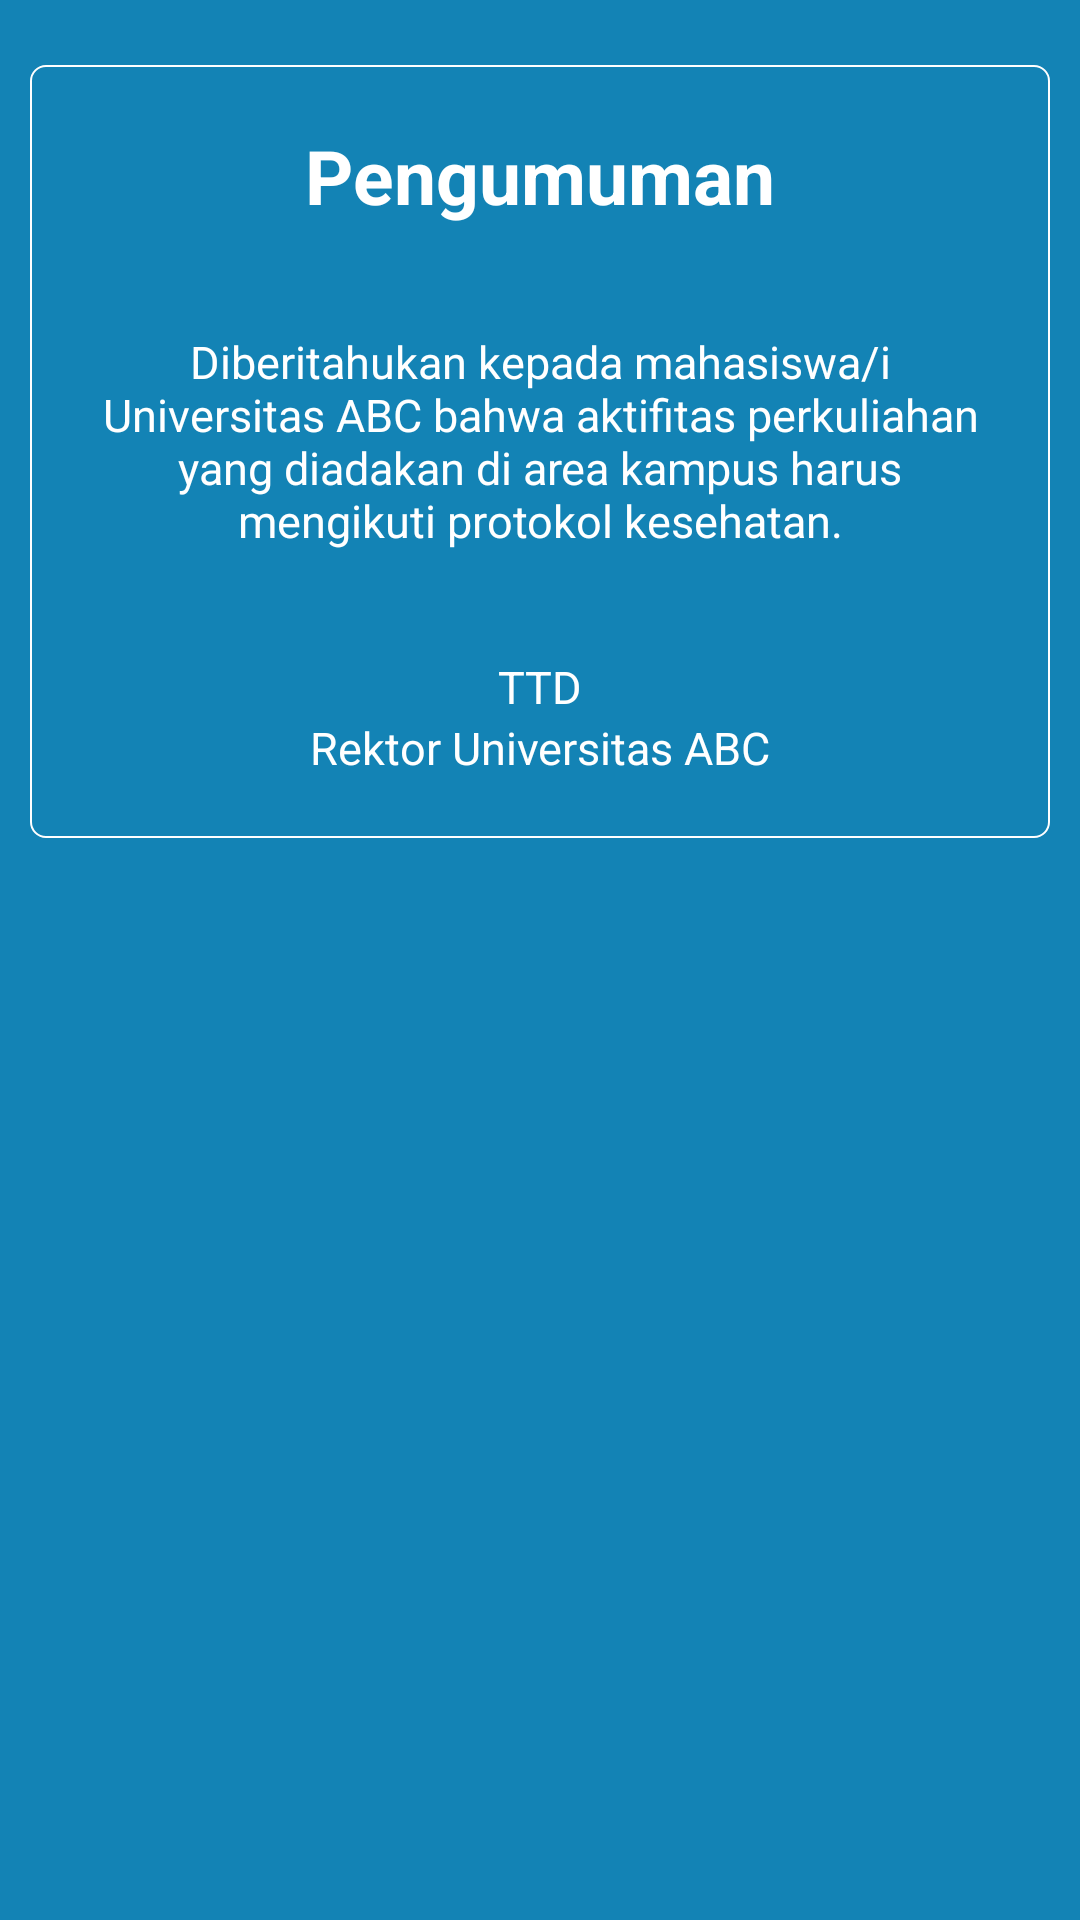

This screen was rendered from an Android layout file. Write that file and the resources it references.
<!-- AndroidManifest.xml: application theme Theme.AppCompat.Light.NoActionBar -->
<!-- res/layout/fragment_pengumuman.xml -->
<?xml version="1.0" encoding="utf-8"?>
<androidx.constraintlayout.widget.ConstraintLayout xmlns:android="http://schemas.android.com/apk/res/android"
    xmlns:app="http://schemas.android.com/apk/res-auto"
    xmlns:tools="http://schemas.android.com/tools"
    android:layout_width="match_parent"
    android:layout_height="match_parent"
    android:background="@color/general"
    android:padding="10dp"
    tools:context=".PengumumanFragment">

    <androidx.constraintlayout.widget.ConstraintLayout
        android:layout_width="match_parent"
        android:layout_height="wrap_content"
        android:background="@drawable/border"
        android:padding="20dp"
        app:layout_constraintBottom_toBottomOf="parent"
        app:layout_constraintEnd_toEndOf="parent"
        app:layout_constraintHorizontal_bias="0.842"
        app:layout_constraintStart_toStartOf="parent"
        app:layout_constraintTop_toTopOf="parent"
        app:layout_constraintVertical_bias="0.032">

        <TextView
            android:id="@+id/title"
            android:layout_width="wrap_content"
            android:layout_height="wrap_content"
            android:text="@string/title_pengumuman"
            android:textColor="@color/white"
            android:textSize="25sp"
            android:textStyle="bold"
            app:layout_constraintEnd_toEndOf="parent"
            app:layout_constraintStart_toStartOf="parent"
            app:layout_constraintTop_toTopOf="parent" />

        <TextView
            android:id="@+id/isi_pengumuman"
            android:layout_width="wrap_content"
            android:layout_height="wrap_content"
            android:layout_marginTop="35dp"
            android:text="@string/pengumuman"
            android:textAlignment="center"
            android:textColor="@color/white"

            android:textSize="15sp"
            app:layout_constraintEnd_toEndOf="parent"
            app:layout_constraintHorizontal_bias="0.842"
            app:layout_constraintStart_toStartOf="parent"
            app:layout_constraintTop_toBottomOf="@+id/title" />

        <TextView
            android:id="@+id/ttd_pengumuman"
            android:layout_width="match_parent"
            android:layout_height="wrap_content"
            android:layout_marginTop="35dp"
            android:text="@string/ttd"
            android:textAlignment="center"
            android:textColor="@color/white"
            android:textSize="15sp"
            app:layout_constraintTop_toBottomOf="@+id/isi_pengumuman"
            tools:layout_editor_absoluteX="16dp" />

        <TextView
            android:id="@+id/source_pengumuman"
            android:layout_width="match_parent"
            android:layout_height="wrap_content"
            android:text="@string/sumber"
            android:textAlignment="center"
            android:textColor="@color/white"
            android:textSize="15sp"
            app:layout_constraintBottom_toBottomOf="parent"
            app:layout_constraintTop_toBottomOf="@+id/ttd_pengumuman"
            app:layout_constraintVertical_bias="0.0"
            tools:layout_editor_absoluteX="16dp" />

    </androidx.constraintlayout.widget.ConstraintLayout>

</androidx.constraintlayout.widget.ConstraintLayout>
<!-- resources referenced by this layout -->
<resources>
  <color name="general">#1383B5</color>
  <color name="white">#FFFFFFFF</color>
  <!-- drawable border (drawable) -->
  <?xml version="1.0" encoding="utf-8"?>
  <shape xmlns:android="http://schemas.android.com/apk/res/android">
  
      <stroke
          android:width="0.5dp"
          android:color="@color/white"/>
  
      <corners
          android:radius="5dp"/>
  </shape>
  <string name="pengumuman">Diberitahukan kepada mahasiswa/i Universitas ABC bahwa aktifitas perkuliahan yang diadakan di area kampus harus mengikuti protokol kesehatan.</string>
  <string name="sumber">Rektor Universitas ABC</string>
  <string name="title_pengumuman">Pengumuman</string>
  <string name="ttd">TTD</string>
</resources>
